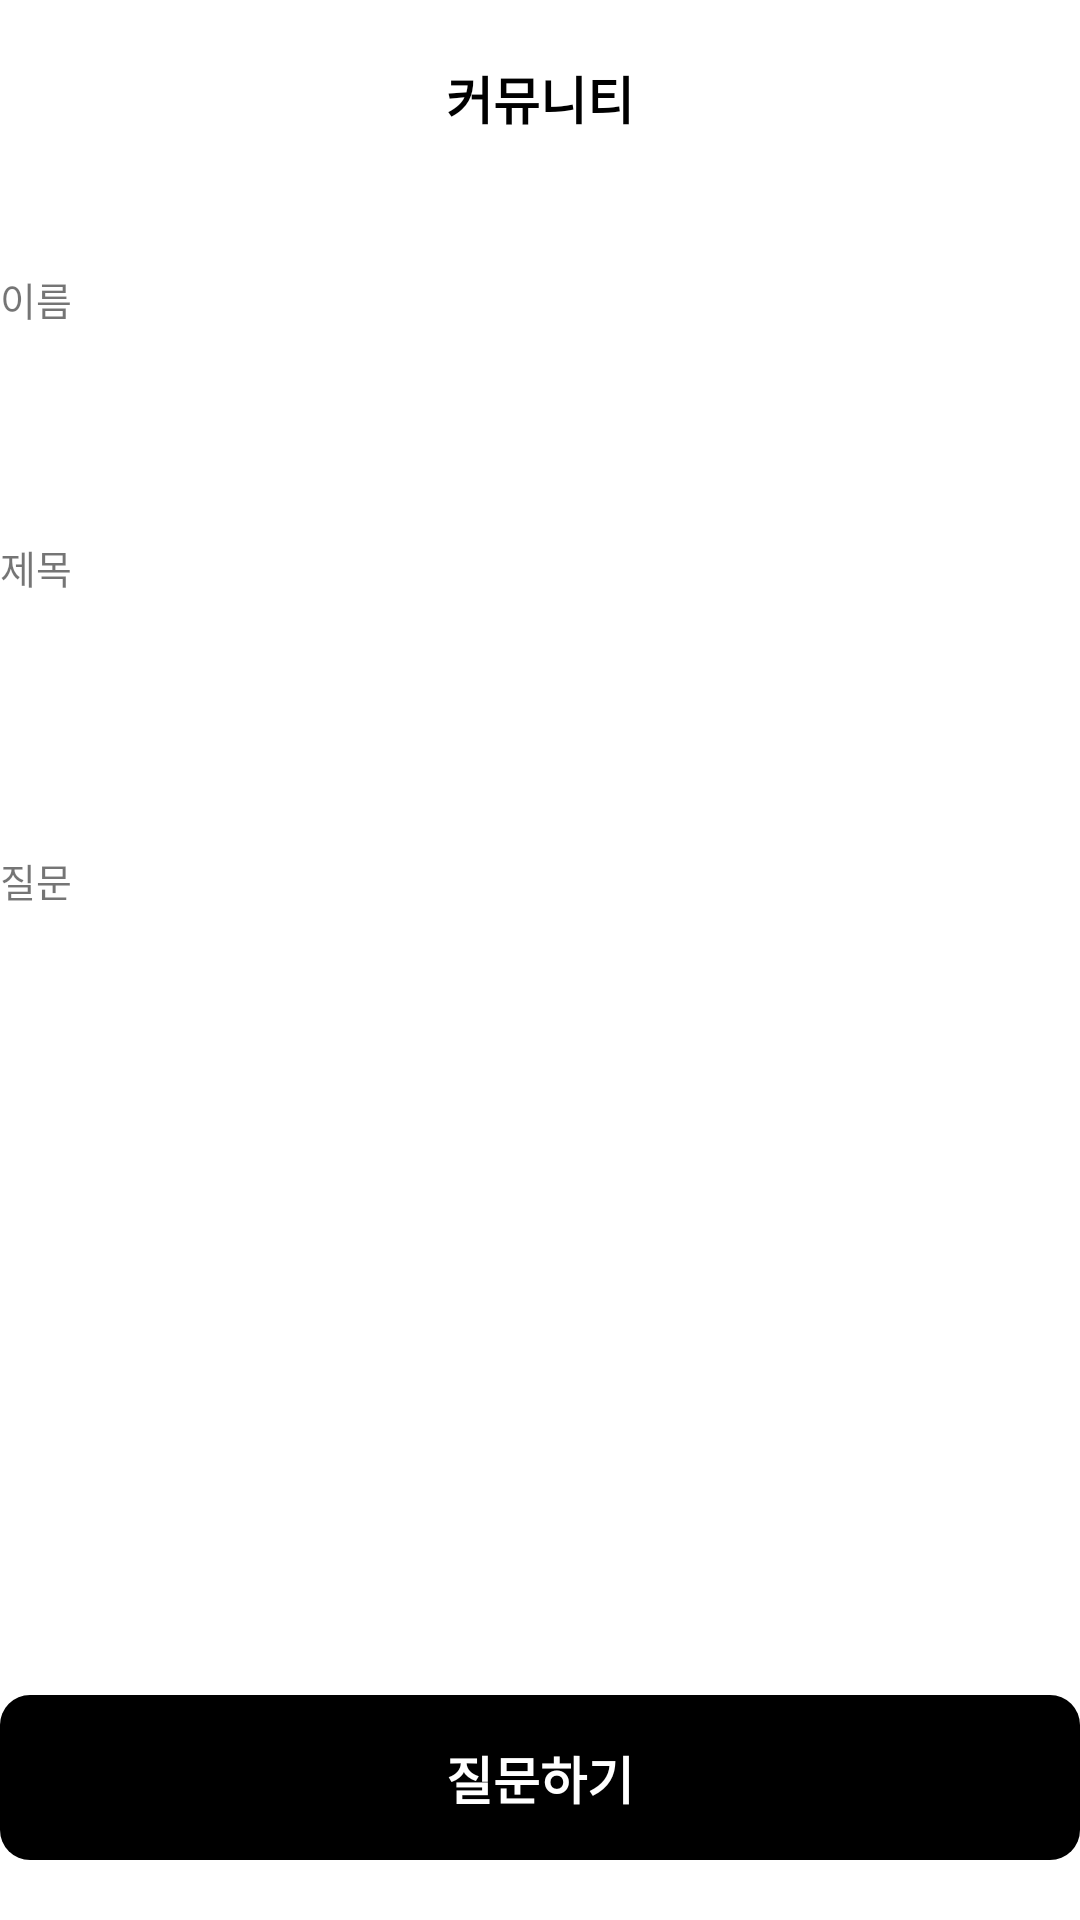

Android layout source for this screen:
<!-- AndroidManifest.xml: application theme Theme.StudyRoom -->
<!-- res/layout/activity_comunity_write.xml -->
<?xml version="1.0" encoding="utf-8"?>
<LinearLayout
    android:background="@color/white"
    android:layout_marginHorizontal="20dp"
    android:orientation="vertical"
    xmlns:android="http://schemas.android.com/apk/res/android"
    xmlns:app="http://schemas.android.com/apk/res-auto"
    xmlns:tools="http://schemas.android.com/tools"
    android:layout_width="match_parent"
    android:layout_height="match_parent">

    <LinearLayout
        android:layout_marginTop="20dp"
        android:layout_marginBottom="20dp"
        android:orientation="horizontal"
        android:layout_width="match_parent"
        android:layout_height="wrap_content">
        <LinearLayout
            android:orientation="horizontal"
            android:layout_width="0dp"
            android:layout_weight="1"
            android:layout_height="wrap_content">

        </LinearLayout>

        <LinearLayout
            android:layout_gravity="center"
            android:gravity="center"
            android:orientation="horizontal"
            android:layout_width="0dp"
            android:layout_weight="1"
            android:layout_height="wrap_content">
            <TextView
                android:id="@+id/tab_title"
                android:textStyle="bold"
                android:layout_gravity="center"
                android:gravity="center"
                android:layout_width="wrap_content"
                android:layout_height="wrap_content"
                android:text="커뮤니티"
                android:textSize="17dp"
                android:textColor="@color/black"/>
        </LinearLayout>

        <LinearLayout
            android:gravity="right"
            android:orientation="horizontal"
            android:layout_width="0dp"
            android:layout_weight="1"
            android:layout_height="wrap_content">
        </LinearLayout>
    </LinearLayout>



    <LinearLayout
        android:layout_marginTop="20dp"
        android:layout_width="match_parent"
        android:layout_height="wrap_content"
        android:orientation="vertical">
        <TextView
            android:layout_marginTop="5dp"
            android:textSize="13dp"
            android:layout_width="match_parent"
            android:layout_height="wrap_content"
            android:text="이름"/>
        <EditText
            android:id="@+id/name"
            android:layout_marginTop="5dp"
            android:layout_width="match_parent"
            android:layout_height="60dp"
            android:background="@drawable/editbox"
            android:maxLength="10"
            android:singleLine="true"
            android:maxLines="1"
            android:paddingVertical="17dp"
            android:paddingLeft="10dp"
            android:textColor="@color/black"
            android:textColorHint="#DCDCDC"
            android:textSize="17dp"
            android:textStyle="bold" />
    </LinearLayout>

    <LinearLayout
        android:layout_width="match_parent"
        android:layout_height="wrap_content"
        android:orientation="vertical">
        <TextView
            android:layout_marginTop="5dp"
            android:textSize="13dp"
            android:layout_width="match_parent"
            android:layout_height="wrap_content"
            android:text="제목"/>
        <EditText
            android:id="@+id/title"
            android:layout_marginTop="5dp"
            android:layout_width="match_parent"
            android:layout_height="60dp"
            android:background="@drawable/editbox"
            android:maxLength="20"
            android:singleLine="true"
            android:maxLines="1"
            android:paddingVertical="17dp"
            android:paddingLeft="10dp"
            android:textColor="@color/black"
            android:textColorHint="#DCDCDC"
            android:textSize="17dp"
            android:textStyle="bold" />
    </LinearLayout>


    <LinearLayout
        android:layout_marginTop="15dp"
        android:layout_width="match_parent"
        android:layout_height="0dp"
        android:layout_weight="1"
        android:orientation="vertical">
        <TextView
            android:layout_marginTop="5dp"
            android:textSize="13dp"
            android:layout_width="match_parent"
            android:layout_height="wrap_content"
            android:text="질문"/>
        <EditText
            android:gravity="top"
            android:id="@+id/memo"
            android:layout_marginTop="5dp"
            android:layout_width="match_parent"
            android:layout_height="match_parent"
            android:background="@drawable/editbox"
            android:maxLength="100"
            android:maxLines="10"
            android:paddingVertical="17dp"
            android:paddingLeft="10dp"
            android:textColor="@color/black"
            android:textColorHint="#DCDCDC"
            android:textSize="17dp"
            android:textStyle="bold" />
    </LinearLayout>








    <LinearLayout
        android:layout_marginBottom="20dp"
        android:layout_marginTop="20dp"
        android:layout_width="match_parent"
        android:layout_height="wrap_content"
        android:orientation="vertical">
        <TextView
            android:id="@+id/next"
            android:gravity="center"
            android:textStyle="bold"
            android:textColor="@color/white"
            android:paddingVertical="15dp"
            android:background="@drawable/write_box"
            android:textSize="17dp"
            android:text="질문하기"
            android:layout_width="match_parent"
            android:layout_height="wrap_content"/>
    </LinearLayout>



</LinearLayout>
<!-- resources referenced by this layout -->
<resources>
  <!-- drawable write_box (drawable) -->
  <?xml version="1.0" encoding="utf-8"?>
  <shape xmlns:android="http://schemas.android.com/apk/res/android">
      
      <solid android:color="@color/black"/>
      
      
      
      <corners android:radius="10dp"/>
  
  </shape>
  <style name="Theme.StudyRoom" parent="Base.Theme.StudyRoom" />
  <style name="Base.Theme.StudyRoom" parent="Theme.AppCompat.DayNight.NoActionBar">
          
          
      </style>
  <!-- not gathered from this repository: default colours our renderer supplied (Android Studio template values) -->
  <color name="black">#FF000000</color>
  <color name="white">#FFFFFFFF</color>
</resources>
